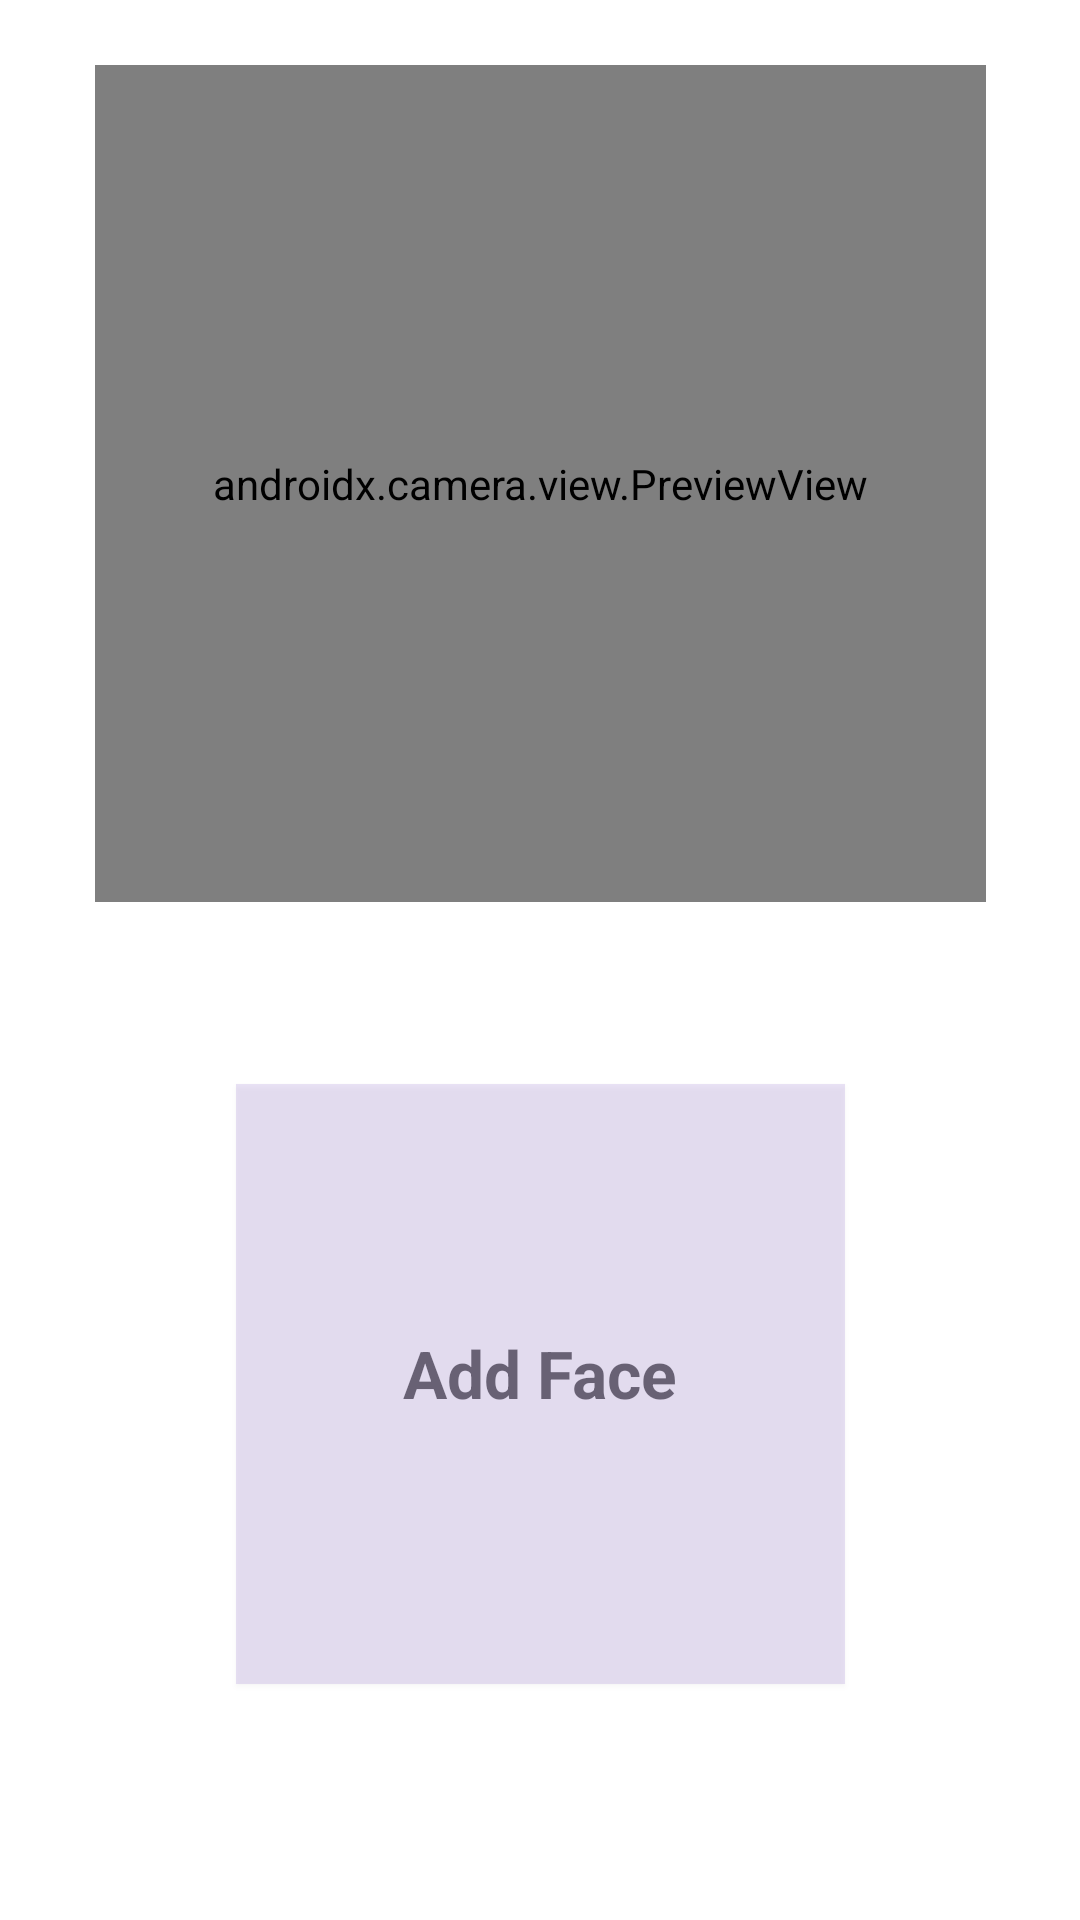

Layout XML and referenced resources for this Android screen:
<!-- AndroidManifest.xml: application theme Theme.BIAS -->
<!-- res/layout/fragment_face_recognition.xml -->
<?xml version="1.0" encoding="utf-8"?>
<androidx.constraintlayout.widget.ConstraintLayout xmlns:android="http://schemas.android.com/apk/res/android"
    xmlns:tools="http://schemas.android.com/tools"
    android:layout_width="match_parent"
    android:layout_height="match_parent"
    xmlns:app="http://schemas.android.com/apk/res-auto"
    tools:context=".ui.days.FaceRecognition">
    <FrameLayout
        android:id="@+id/container"
        android:layout_width="297dp"
        android:layout_height="279dp"
        app:layout_constraintBottom_toBottomOf="parent"
        app:layout_constraintEnd_toEndOf="parent"
        app:layout_constraintStart_toStartOf="parent"
        app:layout_constraintTop_toTopOf="parent"
        app:layout_constraintVertical_bias="0.060000002">

        <Button
            android:id="@+id/loan_customer_camera_switch"
            android:layout_width="68dp"
            android:layout_height="65dp"
            android:layout_marginStart="229dp"
            android:layout_marginEnd="229dp"
            android:layout_marginRight="229dp"
            android:background="@drawable/ic_camera"
            android:backgroundTint="@color/teal_200"
            android:elevation="1dp"
            app:layout_constraintEnd_toEndOf="parent"
            app:layout_constraintStart_toStartOf="parent"
            tools:layout_conversion_absoluteHeight="63dp"
            tools:layout_conversion_absoluteWidth="62dp" />

        <androidx.camera.view.PreviewView
            android:id="@+id/loan_preview_view"
            android:layout_width="match_parent"
            android:layout_height="match_parent">

        </androidx.camera.view.PreviewView>
    </FrameLayout>

    <ImageView
        android:id="@+id/loan_face_preview"
        android:layout_width="203dp"
        android:layout_height="200dp"
        android:background="#2C7E57C2"
        android:elevation="1dp"
        app:layout_constraintBottom_toBottomOf="parent"
        app:layout_constraintEnd_toEndOf="parent"
        app:layout_constraintStart_toStartOf="parent"
        app:layout_constraintTop_toBottomOf="@+id/container"
        app:layout_constraintVertical_bias="0.435"
        tools:srcCompat="@android:drawable/screen_background_light_transparent" />


    <TextView
        android:id="@+id/loan_reco_name"
        android:layout_width="164dp"
        android:layout_height="wrap_content"
        android:hint="Add Face"
        android:textAlignment="center"
        android:textColor="@color/purple_500"
        android:textSize="22sp"
        android:textStyle="bold"
        app:layout_constraintBottom_toBottomOf="@+id/loan_face_preview"
        app:layout_constraintEnd_toEndOf="@+id/loan_face_preview"
        app:layout_constraintHorizontal_bias="0.487"
        app:layout_constraintStart_toStartOf="@+id/loan_face_preview"
        app:layout_constraintTop_toTopOf="@+id/loan_face_preview"
        app:layout_constraintVertical_bias="0.479" />

    <TextView
        android:id="@+id/loan_preview_info"
        android:layout_width="164dp"
        android:layout_height="165dp"
        android:textColor="@color/black"
        android:textSize="15sp"
        app:layout_constraintBottom_toBottomOf="@+id/loan_face_preview"
        app:layout_constraintEnd_toEndOf="@+id/loan_face_preview"
        app:layout_constraintHorizontal_bias="0.487"
        app:layout_constraintStart_toStartOf="@+id/loan_face_preview"
        app:layout_constraintTop_toTopOf="@+id/loan_face_preview"
        app:layout_constraintVertical_bias="0.914" />


</androidx.constraintlayout.widget.ConstraintLayout>
<!-- resources referenced by this layout -->
<resources>
  <color name="black">#FF000000</color>
  <color name="purple_500">#FF6200EE</color>
  <color name="teal_200">#FF03DAC5</color>
  <style name="Theme.BIAS" parent="Theme.MaterialComponents.DayNight.DarkActionBar">
          
          <item name="colorPrimary">@color/purple_500</item>
          <item name="colorPrimaryVariant">@color/purple_700</item>
          <item name="colorOnPrimary">@color/white</item>
          
          <item name="colorSecondary">@color/teal_200</item>
          <item name="colorSecondaryVariant">@color/teal_700</item>
          <item name="colorOnSecondary">@color/black</item>
          
          <item name="android:statusBarColor" tools:targetApi="l">?attr/colorPrimaryVariant</item>
          
      </style>
  <color name="purple_700">#FF3700B3</color>
  <color name="white">#FFFFFFFF</color>
  <color name="teal_700">#FF018786</color>
</resources>
